Image classification data set "dataset" (nongtiny/RPS-recognition on GitHub). Class labels (3): paper, rock, scissor.

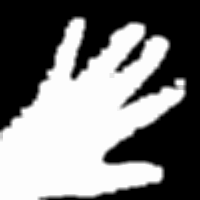
Label: paper

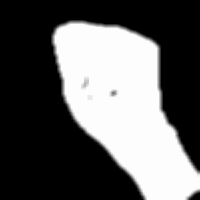
Label: rock

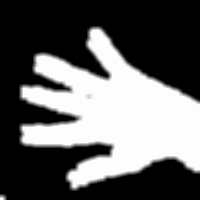
Label: paper

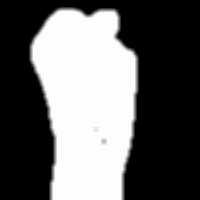
Label: rock

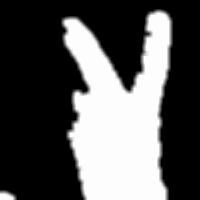
Label: scissor

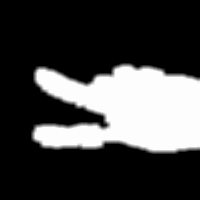
Label: scissor
